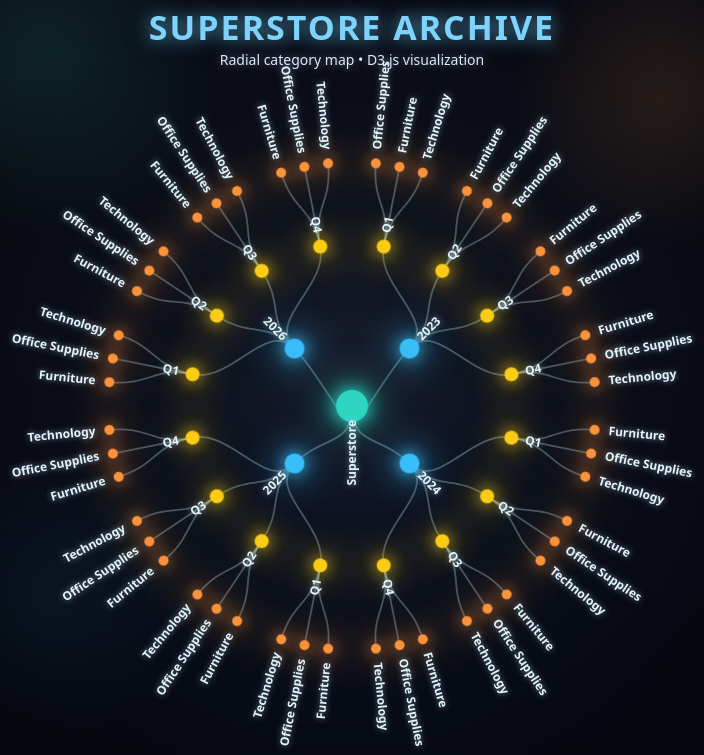
D3 v7 page, settled after 480 driven frames (8 s of simulated time); the page loaded 1 data file(s).



const width = window.innerWidth;
const height = window.innerHeight;
const radius = width / 4.2;

const svg = d3.select("svg")
.append("g")
.attr("transform", `translate(${width/2},${height/2 + 40})`);

const tooltip = d3.select(".tooltip");

fetch("data.json")
.then(res => res.json())
.then(data => {

    const root = d3.hierarchy(data);

    const tree = d3.tree()
    .size([2 * Math.PI, radius]);

    tree(root);

    /* LINKS */
    svg.selectAll(".link")
    .data(root.links())
    .enter()
    .append("path")
    .attr("class","link")
    .attr("d",
        d3.linkRadial()
        .angle(d => d.x)
        .radius(d => d.y)
    );

    /* NODE */
    const node = svg.selectAll(".node")
    .data(root.descendants())
    .enter()
    .append("g")
    .attr("class","node")
    .attr("transform", d => `
        rotate(${d.x * 180 / Math.PI - 90})
        translate(${d.y},0)
    `);

    /* COLOR */
    function getColor(depth){
        if(depth === 0) return "#2dd4bf"; // center
        if(depth === 1) return "#38bdf8"; // year
        if(depth === 2) return "#facc15"; // quarter
        return "#fb923c"; // category
    }

    /* CIRCLE */
    const circles = node.append("circle")
    .attr("r", d => {
        if(d.depth === 0) return 16;
        if(d.depth === 1) return 10;
        if(d.depth === 2) return 7;
        return 5;
    })
    .attr("fill", d => getColor(d.depth))
    .style("filter", d => `drop-shadow(0 0 8px ${getColor(d.depth)}) drop-shadow(0 0 18px ${getColor(d.depth)})`)
    .on("mousemove", (event,d)=>{
        tooltip.style("opacity",1)
        .html(`
            <strong>${d.data.name}</strong><br>
            Level: ${d.depth}
        `)
        .style("left", (event.pageX + 16) + "px")
        .style("top", (event.pageY - 24) + "px");
    })
    .on("mouseout", ()=>{
        tooltip.style("opacity",0);
    });

    circles.transition()
    .duration(800)
    .delay((d,i)=> i * 12)
    .style("opacity", 1);

    /* TEXT */
    node.append("text")
    .attr("dy","0.31em")

    .attr("x", d => d.x < Math.PI ? 14 : -14)

    .attr("text-anchor",
        d => d.x < Math.PI ? "start" : "end"
    )

    .attr("transform",
        d => d.x >= Math.PI ? "rotate(180)" : null
    )

    .text(d => d.data.name);

});



### data: data.json
{
 "name": "Superstore",
 "children": [
  {
   "name": "2023",
   "children": [
    "{... 2 keys}",
    "{... 2 keys}",
    "{... 2 keys}",
    "{... 2 keys}"
   ]
  },
  {
   "name": "2024",
   "children": [
    "{... 2 keys}",
    "{... 2 keys}",
    "{... 2 keys}",
    "{... 2 keys}"
   ]
  },
  {
   "name": "2025",
   "children": [
    "{... 2 keys}",
    "{... 2 keys}",
    "{... 2 keys}",
    "{... 2 keys}"
   ]
  },
  {
   "name": "2026",
   "children": [
    "{... 2 keys}",
    "{... 2 keys}",
    "{... 2 keys}",
    "{... 2 keys}"
   ]
  }
 ]
}